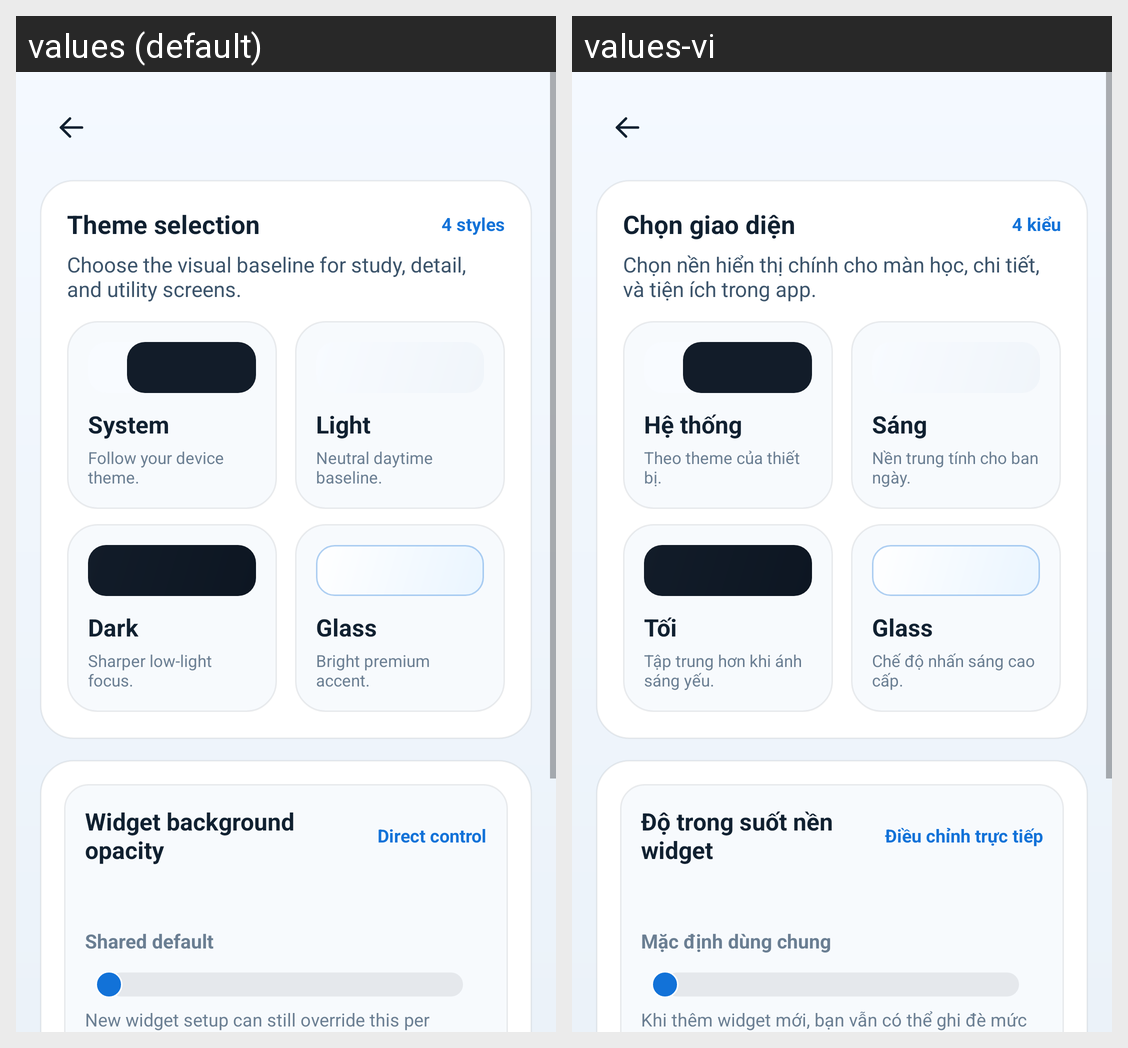

This grid shows one Android layout under two languages. Give, for every string resource on the screen, its name, the default text and each shown locale's text.
Android screen res/layout/activity_settings.xml rendered under 2 locales, left to right: values (default), values-vi. Device: Nexus 5 (rendered at 1080×1920; each locale shown at half size, 540×960, under a caption strip naming it); theme Theme.KanjiWidget.
Strings drawn on this screen, with the default value and each locale's value (text and hints the layout hard-codes, and strings that could not be matched under every locale, appear in the picture but are not listed):

settings_theme_title
  values: Theme selection
  values-vi: Chọn giao diện

settings_theme_count
  values: 4 styles
  values-vi: 4 kiểu

settings_theme_body
  values: Choose the visual baseline for study, detail, and utility screens.
  values-vi: Chọn nền hiển thị chính cho màn học, chi tiết, và tiện ích trong app.

theme_option_system
  values: System
  values-vi: Hệ thống

settings_theme_option_system_body
  values: Follow your device theme.
  values-vi: Theo theme của thiết bị.

theme_option_light
  values: Light
  values-vi: Sáng

settings_theme_option_light_body
  values: Neutral daytime baseline.
  values-vi: Nền trung tính cho ban ngày.

theme_option_dark
  values: Dark
  values-vi: Tối

settings_theme_option_dark_body
  values: Sharper low-light focus.
  values-vi: Tập trung hơn khi ánh sáng yếu.

theme_option_glass
  values: Glass
  values-vi: Glass

settings_theme_option_glass_body
  values: Bright premium accent.
  values-vi: Chế độ nhấn sáng cao cấp.

settings_widget_opacity_title
  values: Widget background opacity
  values-vi: Độ trong suốt nền widget

settings_widget_opacity_direct_control
  values: Direct control
  values-vi: Điều chỉnh trực tiếp

settings_widget_opacity_caption
  values: Shared default
  values-vi: Mặc định dùng chung

home_widget_opacity_body
  values: New widget setup can still override this per widget.
  values-vi: Khi thêm widget mới, bạn vẫn có thể ghi đè mức này theo từng widget.
